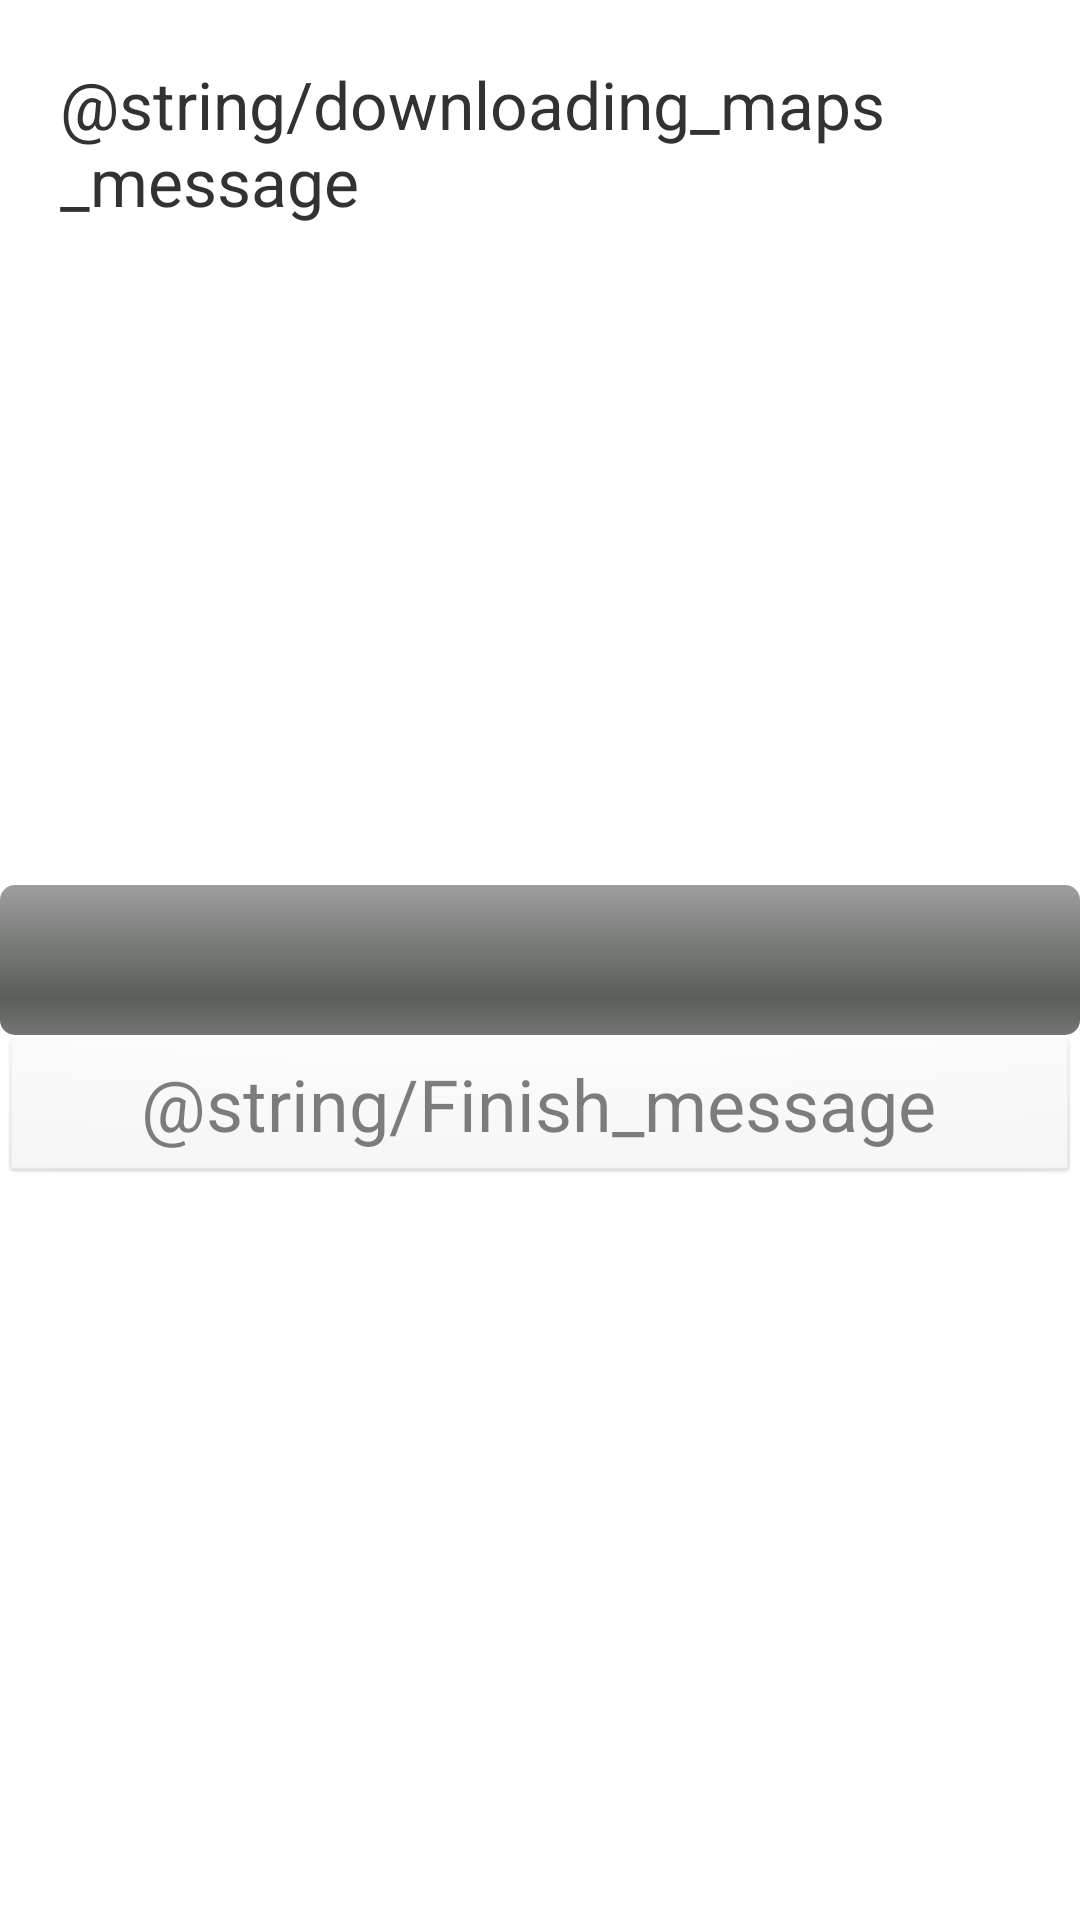

Layout XML and referenced resources for this Android screen:
<!-- AndroidManifest.xml: application theme AppTheme -->
<!-- res/layout/activity_map_download.xml -->
<RelativeLayout xmlns:android="http://schemas.android.com/apk/res/android"
    android:layout_width="match_parent"
    android:layout_height="match_parent">

    <TextView
        android:id="@+id/downloadingMapsText"
        android:layout_width="match_parent"
        android:layout_height="wrap_content"
        android:layout_alignParentTop="true"
        android:layout_centerVertical="true"
        android:padding="20dp"
        android:textSize="22sp"
        android:text="@string/downloading_maps_message"
		/>

	<ProgressBar
		android:id="@+id/progressMapDLBar"
		style="@android:style/Widget.ProgressBar.Horizontal"
		android:layout_width="match_parent"
		android:max="100"
		android:layout_height="50dp"
		android:layout_centerVertical="true"
		android:layout_alignParentLeft="true"
		android:layout_alignParentStart="true"/>

	<TextView
		android:id="@+id/progressTextOverlay"
		android:layout_width="wrap_content"
		android:layout_height="wrap_content"
		android:layout_alignBottom="@id/progressMapDLBar"
		android:layout_alignLeft="@id/progressMapDLBar"
		android:layout_alignRight="@id/progressMapDLBar"
		android:layout_alignTop="@id/progressMapDLBar"
		android:background="#00000000"
		android:gravity="center"
		android:textSize="24sp"/>

	<Button
		android:id="@+id/downloadFinishButton"
		android:layout_width="match_parent"
		android:layout_height="wrap_content"
		android:layout_alignParentLeft="true"
		android:layout_alignParentStart="true"
		android:layout_below="@+id/progressMapDLBar"
		android:enabled="false"
		android:text="@string/Finish_message"
		android:textSize="24sp"/>

</RelativeLayout>
<!-- resources referenced by this layout -->
<resources>
  <style name="AppTheme" parent="AppBaseTheme">
          
          <item name="android:windowActionBar">false</item>
          <item name="android:windowNoTitle">true</item>
      </style>
  <style name="AppBaseTheme" parent="android:Theme.Light">
          
      </style>
</resources>
